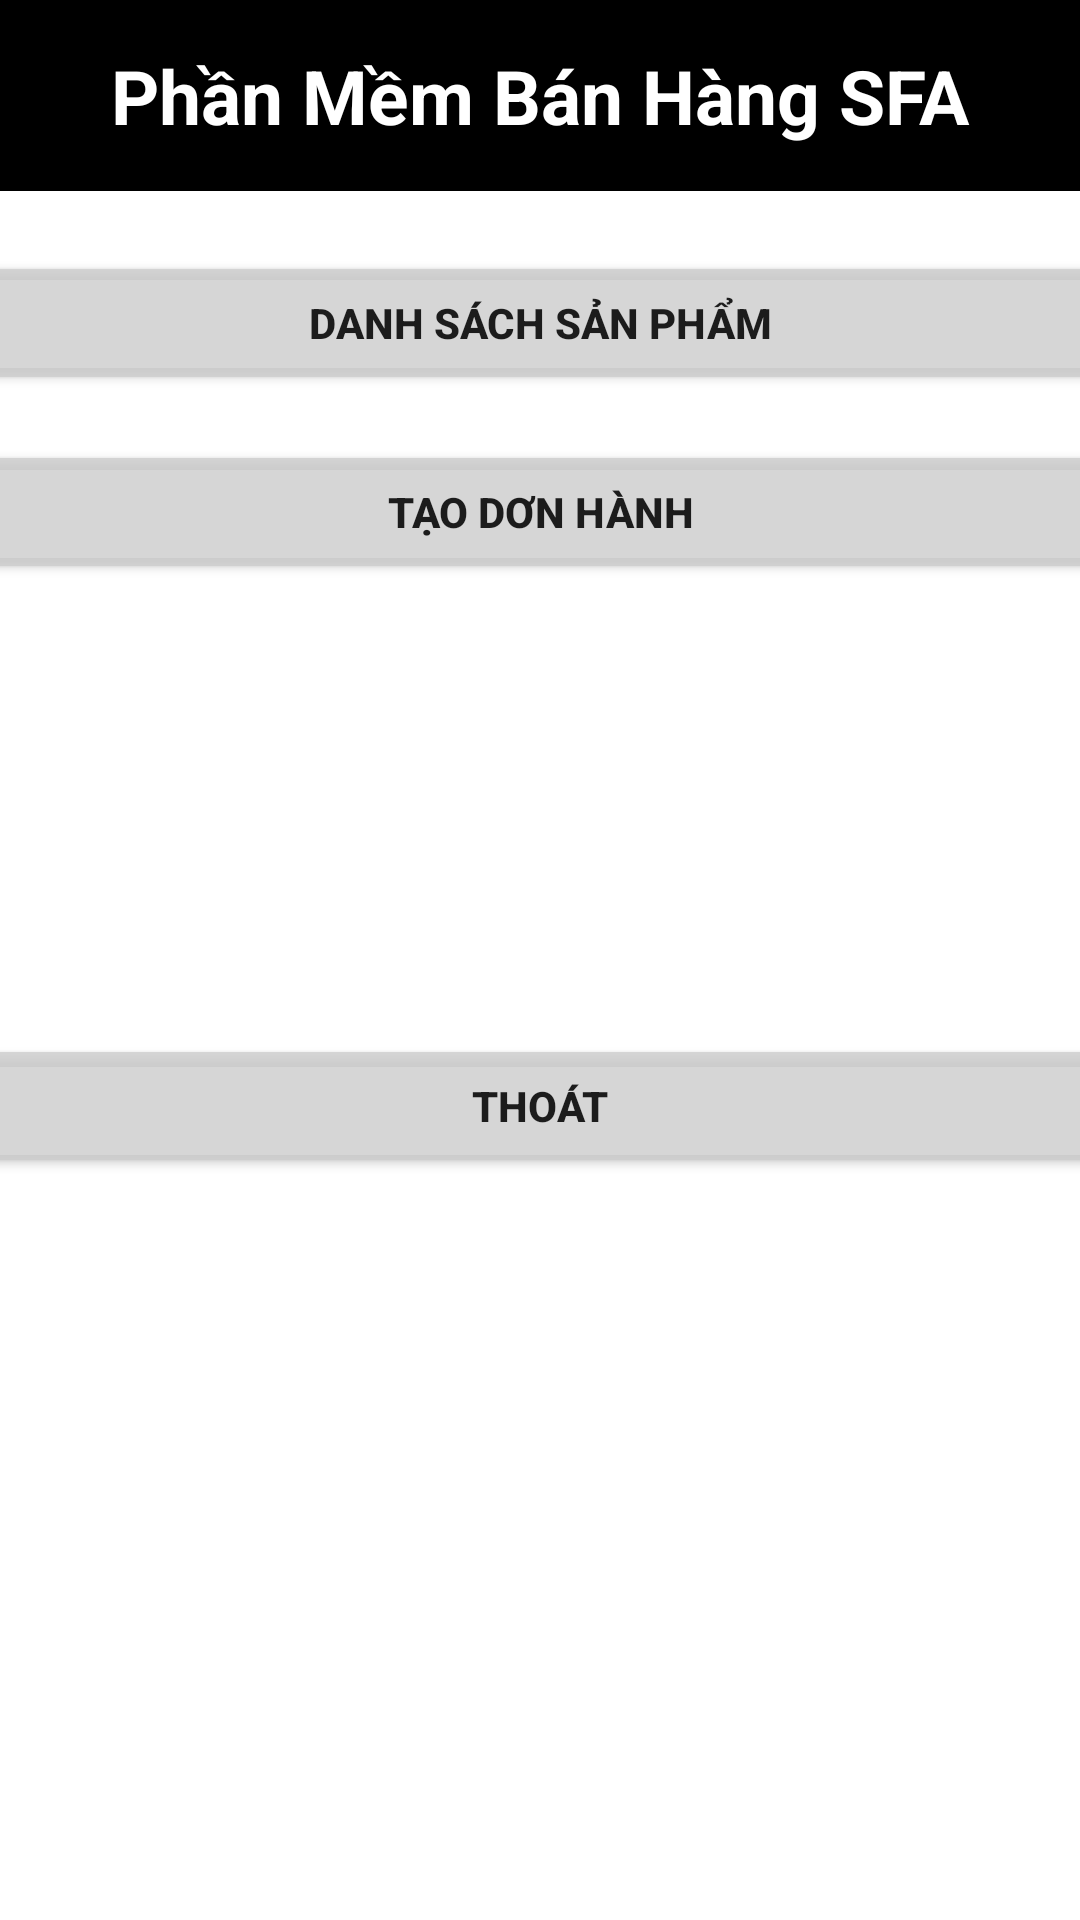

Android layout source for this screen:
<!-- AndroidManifest.xml: application theme Theme.CustomAdapter -->
<!-- res/layout/activity_main.xml -->
<?xml version="1.0" encoding="utf-8"?>
<LinearLayout xmlns:android="http://schemas.android.com/apk/res/android"
    xmlns:app="http://schemas.android.com/apk/res-auto"
    xmlns:tools="http://schemas.android.com/tools"
    android:layout_width="match_parent"
    android:layout_height="match_parent"
    tools:context=".main.MainActivity"
    android:orientation="vertical">

        <TextView
            android:layout_width="match_parent"
            android:layout_height="wrap_content"
            android:text="Phần Mềm Bán Hàng SFA"
            android:textSize="25dp"
            android:gravity="center"
            android:textColor="#fff"
            android:textStyle="bold"
            android:padding="15dp"
            android:background="@color/black">
        </TextView>>




    <Button
        android:layout_width="526dp"
        android:layout_height="wrap_content"
        android:layout_gravity="center"
        android:layout_marginTop="20dp"
        android:backgroundTint="#cccc"
        android:padding="10dp"
        android:text="Danh sách sản phẩm"
        android:textStyle="bold"
        android:id="@+id/btnDssp"></Button>

    <Button
        android:layout_width="526dp"
        android:layout_height="wrap_content"
        android:text="Tạo dơn hành"
        android:layout_gravity="center"
        android:backgroundTint="#cccc"
        android:layout_marginTop="15dp"
        android:textStyle="bold"
        android:padding="10dp"
        android:id="@+id/btnTDH"></Button>

    <Button
        android:layout_width="526dp"
        android:layout_height="wrap_content"
        android:layout_gravity="center"
        android:layout_marginTop="150dp"
        android:backgroundTint="#cccc"
        android:text="Thoát"
        android:textStyle="bold"
        android:padding="10dp"
        android:id="@+id/btnExit"
        ></Button>


</LinearLayout>
<!-- resources referenced by this layout -->
<resources>
  <style name="Theme.CustomAdapter" parent="Theme.MaterialComponents.DayNight.NoActionBar">
          
          <item name="colorPrimary">@color/purple_500</item>
          <item name="colorPrimaryVariant">@color/purple_700</item>
          <item name="colorOnPrimary">@color/white</item>
          
          <item name="colorSecondary">@color/teal_200</item>
          <item name="colorSecondaryVariant">@color/teal_700</item>
          <item name="colorOnSecondary">@color/black</item>
          
          <item name="android:statusBarColor" tools:targetApi="l">?attr/colorPrimaryVariant</item>
          
      </style>
  <!-- not gathered from this repository: default colours our renderer supplied (Android Studio template values) -->
  <color name="purple_500">#FF6200EE</color>
  <color name="purple_700">#FF3700B3</color>
  <color name="teal_200">#FF03DAC5</color>
  <color name="teal_700">#FF018786</color>
  <color name="black">#FF000000</color>
  <color name="white">#FFFFFFFF</color>
</resources>
